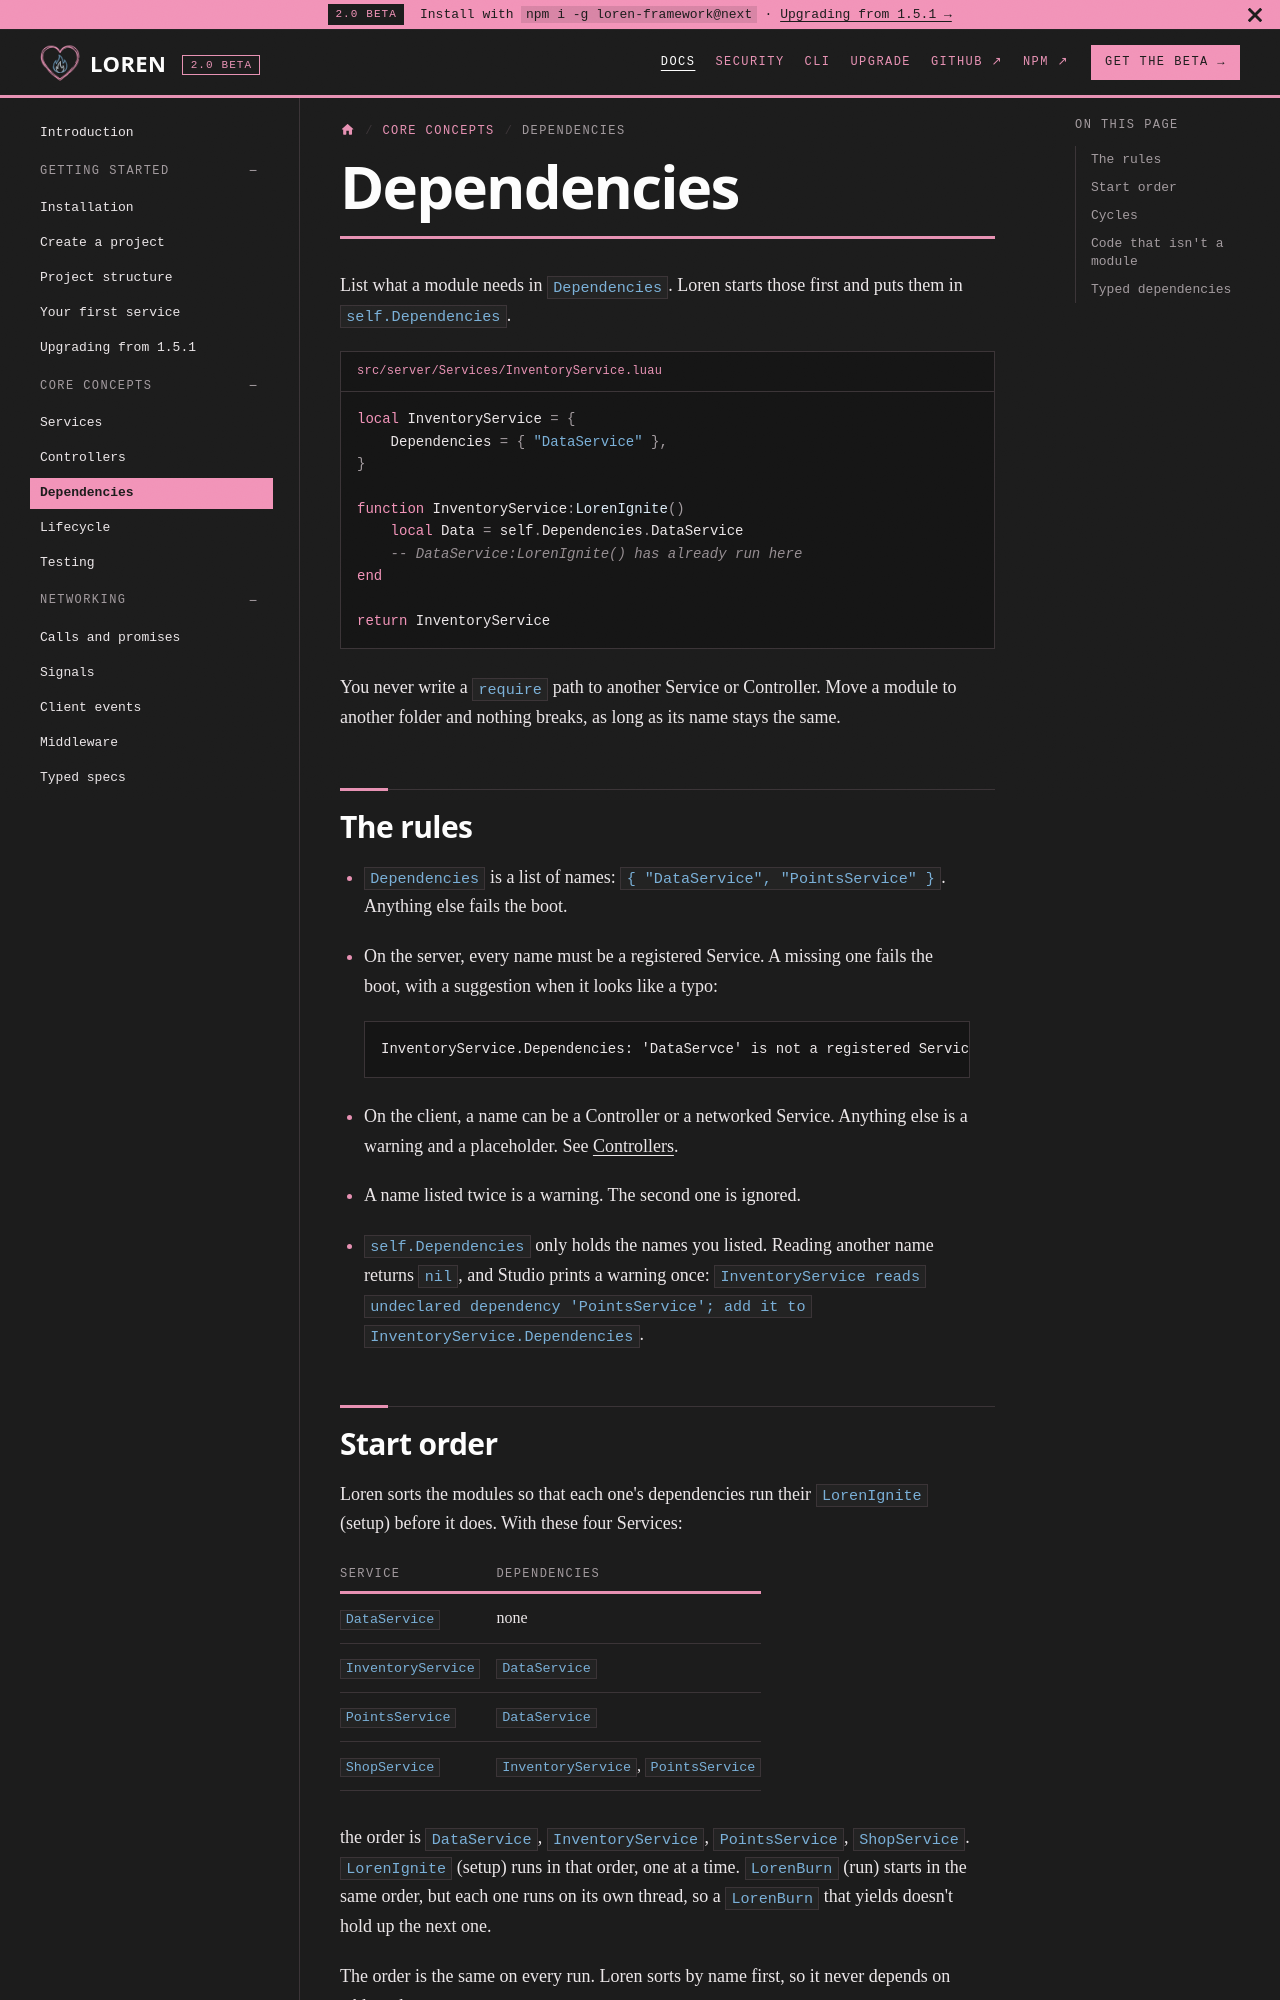

repository: fabideveloper/Loren-Framework · page: docs/core-concepts/dependency-injection/index.html · generator: docusaurus

---
title: Dependencies
sidebar_label: Dependencies
sidebar_position: 3
description: How modules ask for each other by name, and the order Loren starts them in.
---

List what a module needs in `Dependencies`. Loren starts those first and puts them in `self.Dependencies`.

```lua title="src/server/Services/InventoryService.luau"
local InventoryService = {
	Dependencies = { "DataService" },
}

function InventoryService:LorenIgnite()
	local Data = self.Dependencies.DataService
	-- DataService:LorenIgnite() has already run here
end

return InventoryService
```

You never write a `require` path to another Service or Controller. Move a module to another folder and nothing breaks, as long as its name stays the same.

## The rules

- `Dependencies` is a list of names: `{ "DataService", "PointsService" }`. Anything else fails the boot.
- On the server, every name must be a registered Service. A missing one fails the boot, with a suggestion when it looks like a typo:

  ```
  InventoryService.Dependencies: 'DataServce' is not a registered Service. Did you mean 'DataService'?
  ```

- On the client, a name can be a Controller or a networked Service. Anything else is a warning and a placeholder. See [Controllers](./controllers.md#dependencies-on-the-client).
- A name listed twice is a warning. The second one is ignored.
- `self.Dependencies` only holds the names you listed. Reading another name returns `nil`, and Studio prints a warning once: `InventoryService reads undeclared dependency 'PointsService'; add it to InventoryService.Dependencies`.
